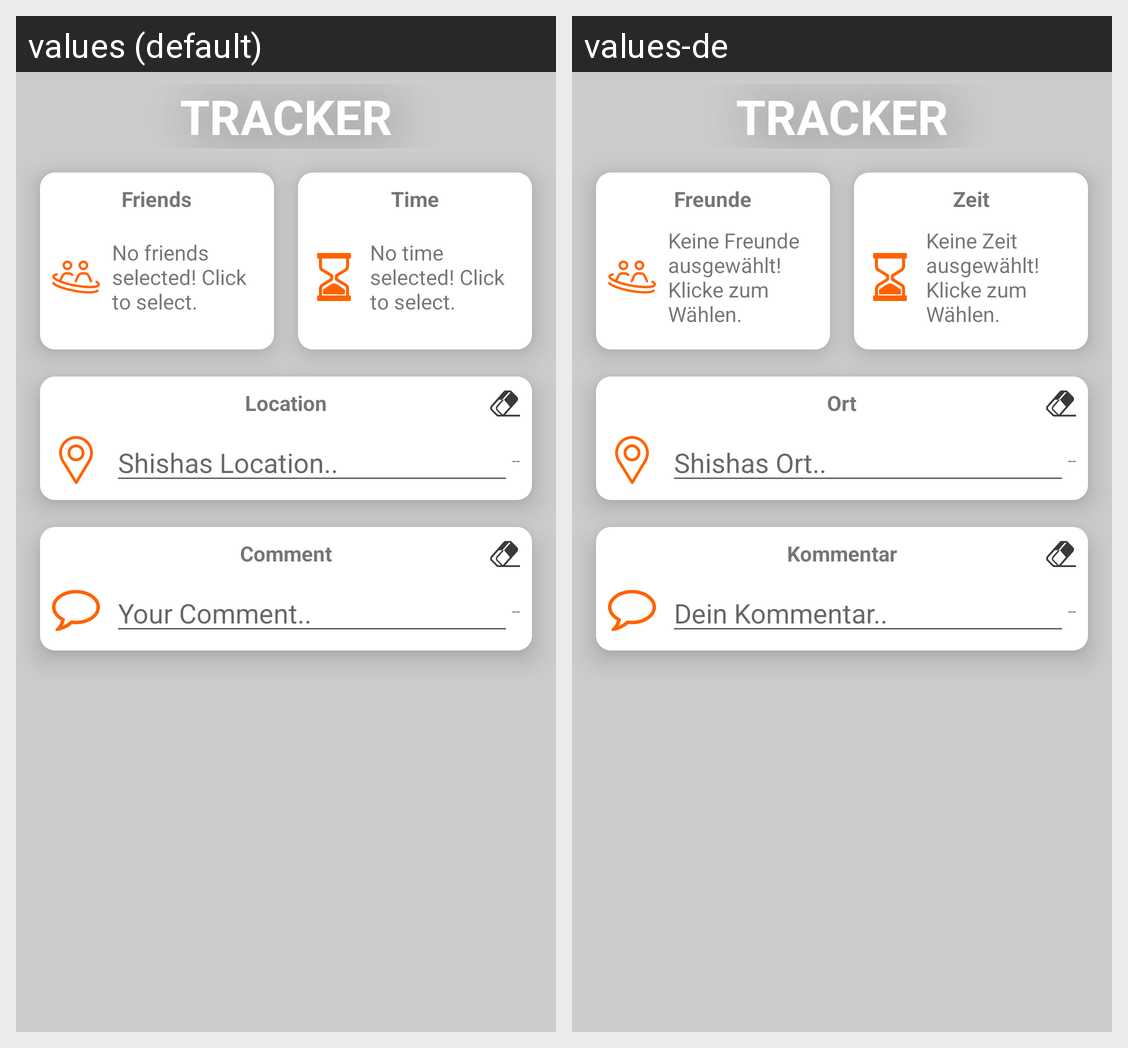

Locale-by-locale string values for the Android screen shown in this grid:
Android screen res/layout/fragment_tracker_setup.xml rendered under 2 locales, left to right: values (default), values-de. Device: Nexus 5 (rendered at 1080×1920; each locale shown at half size, 540×960, under a caption strip naming it); theme AppTheme.NoActionBar.
Strings drawn on this screen, with the default value and each locale's value (text and hints the layout hard-codes, and strings that could not be matched under every locale, appear in the picture but are not listed):

tracker_title
  values: TRACKER
  values-de: TRACKER

no_friends_selected_click_to_select
  values: No friends selected! Click to select.
  values-de: Keine Freunde ausgewählt! Klicke zum Wählen.

friends_text
  values: Friends
  values-de: Freunde

no_time_selected_click_to_select
  values: No time selected! Click to select.
  values-de: Keine Zeit ausgewählt! Klicke zum Wählen.

time_text
  values: Time
  values-de: Zeit

location_text
  values: Location
  values-de: Ort

shishas_location_hint
  values: Shishas Location..
  values-de: Shishas Ort..

comment_text
  values: Comment
  values-de: Kommentar

your_comment_hint
  values: Your Comment..
  values-de: Dein Kommentar..
